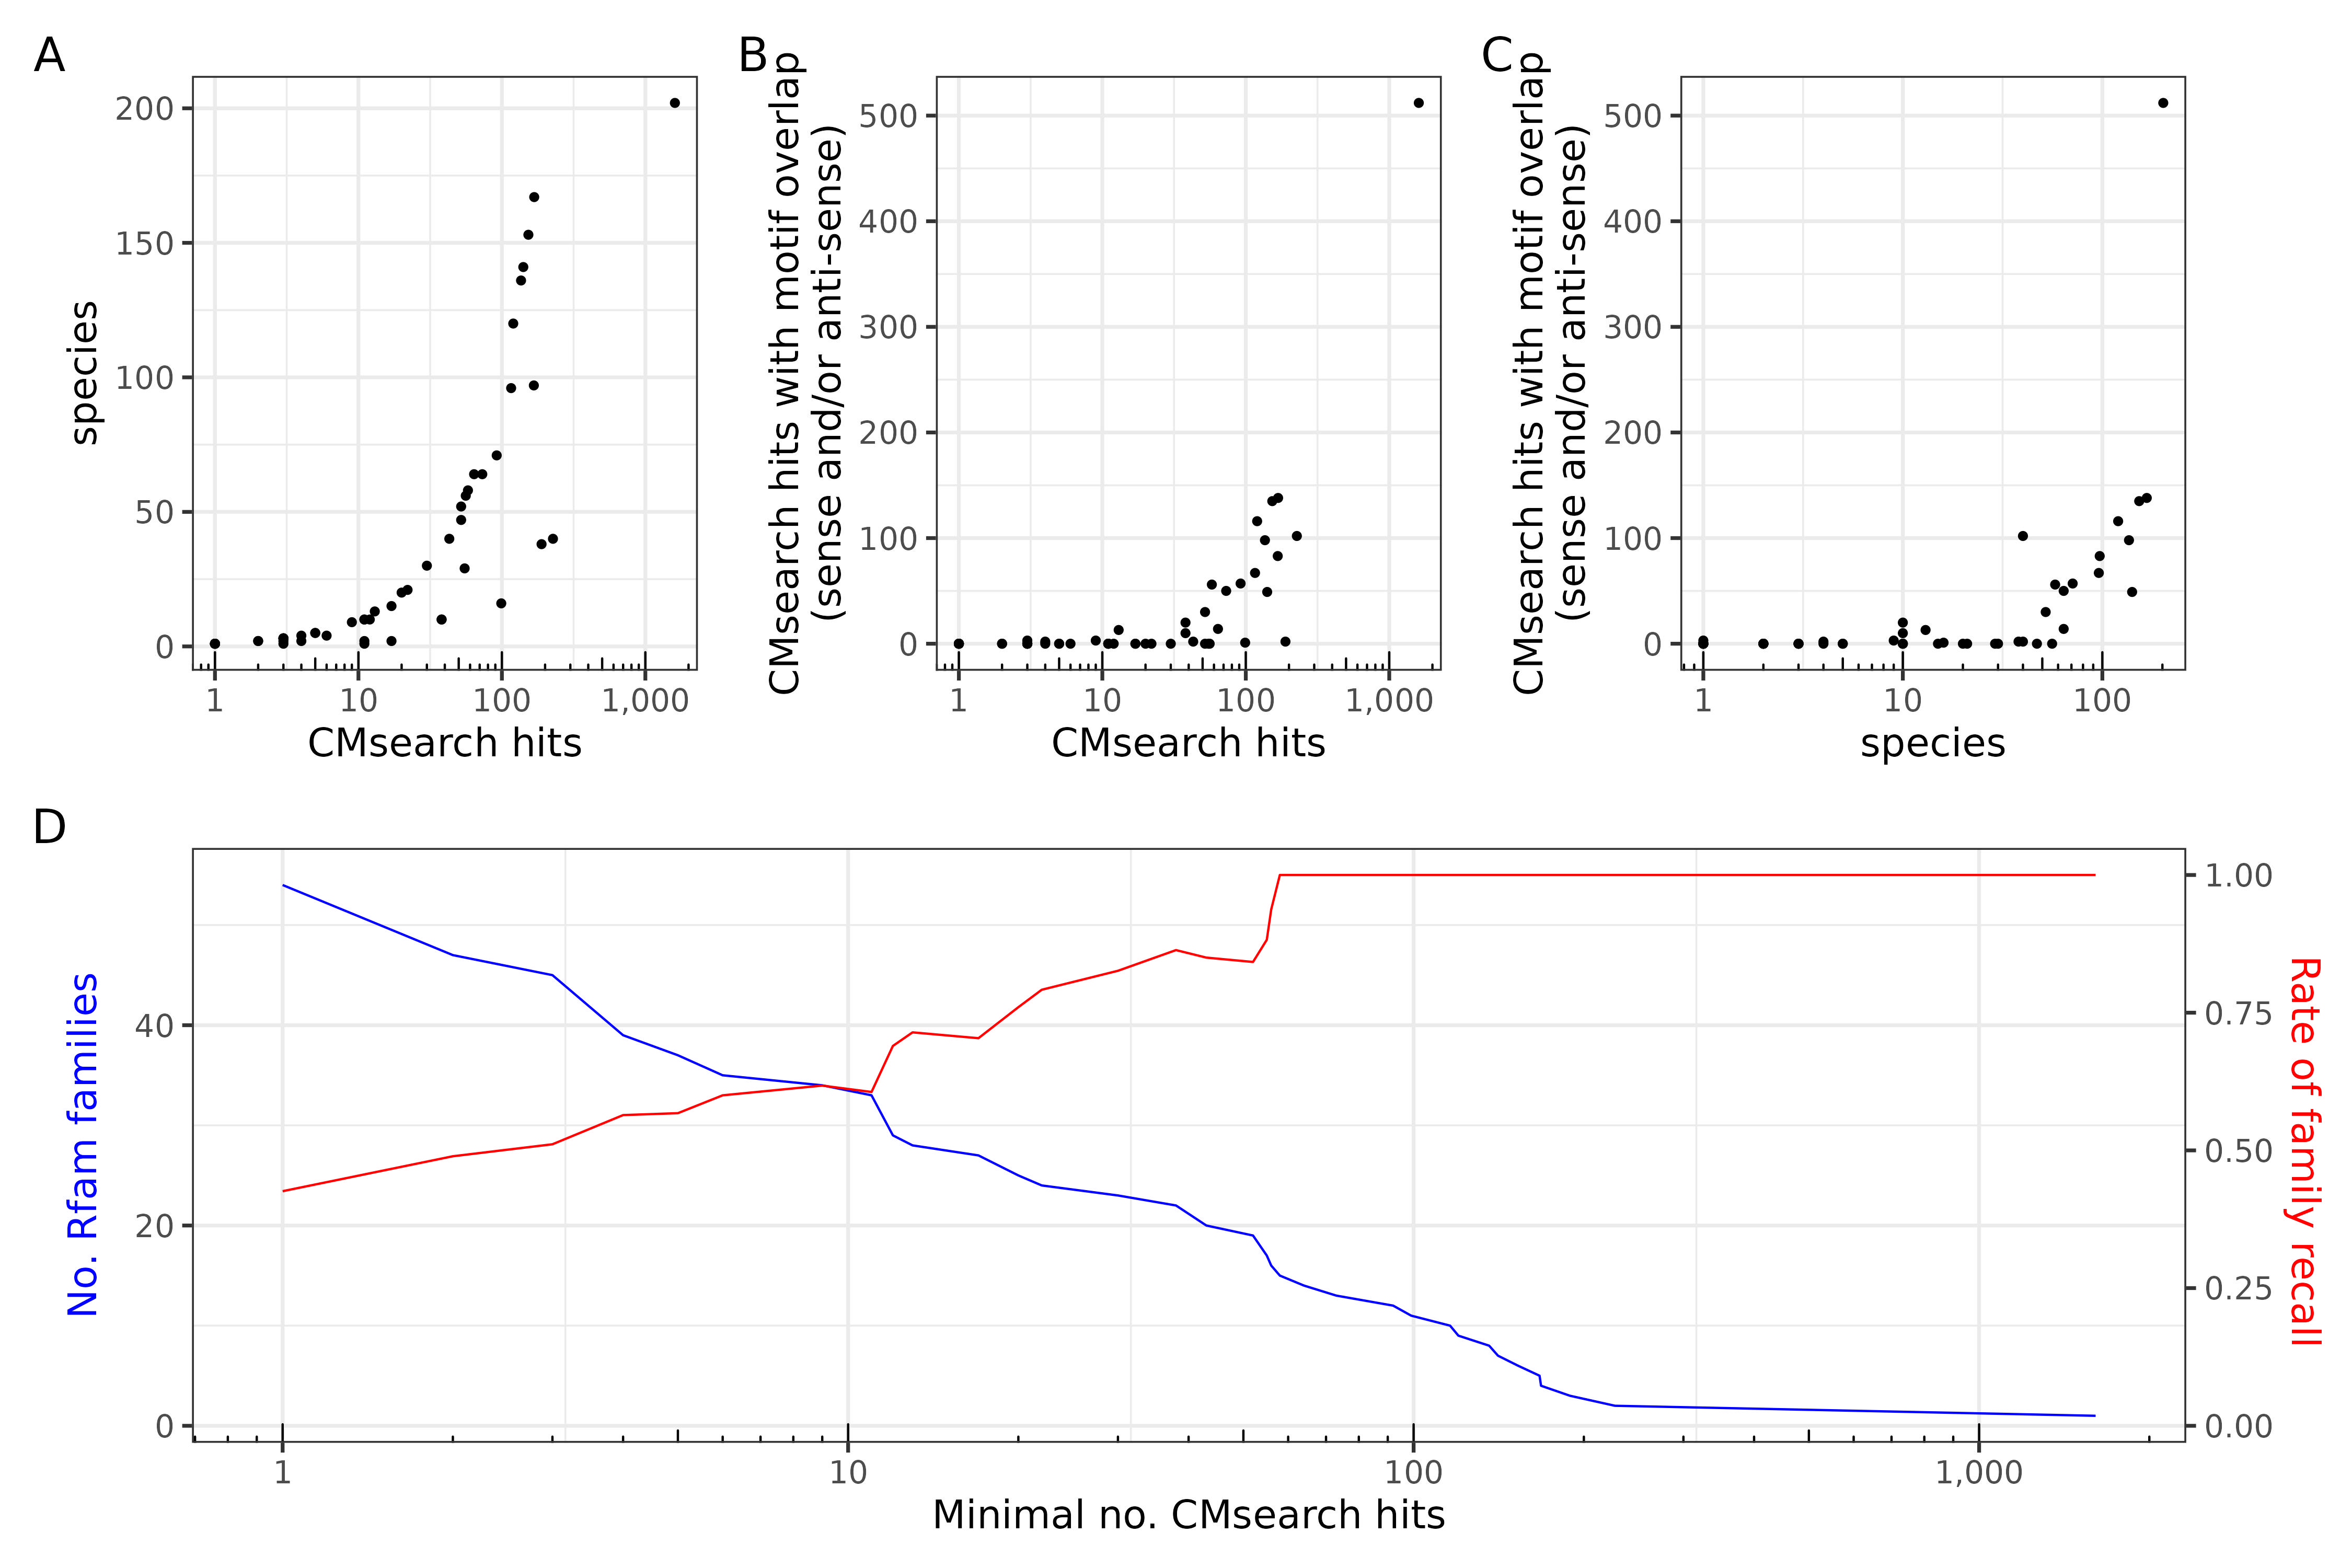

R code for this plot:
# Build potential hypothesis on why some Rfam families have not been recalled

# - quality of Rfam hit (partial hits?)
# - No hits vs overlaps

# re-uses code from J_recall.R in pipeline

library(tidyverse)

library(plyranges)
library(conflicted)

conflict_prefer("filter", "dplyr")
conflict_prefer("rename", "dplyr")
conflict_prefer("n", "dplyr")
conflict_prefer("first", "dplyr")


################################################################################

in.cats <- '../OCyRS-pipeline/data/J_FDR-categories.tsv'
in.ref <- '../OCyRS-pipeline/data/J_novel/references_inside-of_intergenic_regions.tsv.gz'


# Colorblind-friendly palettes of the Color Universal Design
# https://riptutorial.com/r/example/28354/colorblind-friendly-palettes
cbbPalette <- c("#999999", "#E69F00", "#56B4E9", "#009E73", "#F0E442",
                "#0072B2", "#D55E00", "#CC79A7")

################################################################################

cats <- read_tsv(in.cats)
ref <- read_tsv(in.ref)


ranges <- as_granges(ref)

################################################################################
# Compute overlaps, but only per group to prevent erroneous multiple counts

ranges %>%
  filter(type == 'Candidate motif') %>%
  reduce_ranges_directed() %>%
  mutate(reduced.row = 1:plyranges::n()) -> ranges2.red.motifs

ranges %>%
  filter(type != 'Candidate motif') %>%
  group_by(type, rfam) %>%
  reduce_ranges_directed() %>%
  ungroup %>%
  mutate(reduced.row = 1:plyranges::n()) -> ranges2.red.ref

join_overlap_intersect(
  ranges2.red.motifs,
  ranges2.red.ref %>%
    mutate(strand2 = strand)
) %>%
  mutate(
    overlap = IRanges::width(.),
    orientation = ifelse(
      strand == strand2,
      'sense',
      'anti-sense'
    )
  ) -> overlaps


################################################################################
# stats on overlaps relative to reduced positions

over.view <-
  ranges2.red.ref |>
  as_tibble() |>
  count(type, rfam, name = 'nredhits') |>
  left_join(
    overlaps |>
      as_tibble() |>
      select(type, rfam, reduced.row.y) |>
      unique() |>
      count(type, rfam, name = 'overlapred'),
    c('type', 'rfam')
  ) |>
  mutate_at('overlapred', replace_na, 0)


################################################################################

ref.overview <-
  ref |>
  filter(type != 'Candidate motif')  |>
  count(type, name, rfam, region) |>
  group_by(type, name, rfam) |>
  summarize(
    nregions = n(),
    nhits = sum(n),
    avghits = mean(n)
  ) |>
  ungroup() |>
  left_join(
    ref |>
      mutate(tax.bio = str_remove(seqnames, '\\.[^.]*$')) |>
      select(type, name, rfam, tax.bio) |>
      unique() |>
      count(type, name, rfam, name = 'species'),
    c('type', 'name', 'rfam')
  ) |>
  left_join(over.view, c('type', 'rfam'))

################################################################################

p1 <-
  ref.overview |>
  filter(type == 'Rfam') |>
  mutate(r = overlapred / nredhits) |>
  ggplot(aes(nredhits, species)) +
  geom_point() +
  annotation_logticks(side = 'b') +
  scale_x_log10(labels = scales::comma) +
  xlab('CMsearch hits') +
  theme_bw(18)

p2 <-
  ref.overview |>
  filter(type == 'Rfam') |>
  mutate(r = overlapred / nredhits) |>
  ggplot(aes(nredhits, overlapred)) +
  geom_point() +
  xlab('CMsearch hits') +
  ylab('CMsearch hits with motif overlap\n(sense and/or anti-sense)') +
  scale_x_log10(labels = scales::comma) +
  annotation_logticks(side = 'b') +
  theme_bw(18)

p2b <-
  ref.overview |>
  filter(type == 'Rfam') |>
  mutate(r = overlapred / nredhits) |>
  ggplot(aes(species, overlapred)) +
  geom_point() +
  ylab('CMsearch hits with motif overlap\n(sense and/or anti-sense)') +
  scale_x_log10(labels = scales::comma) +
  annotation_logticks(side = 'b') +
  theme_bw(18)

p3 <-
  ref.overview |>
  filter(type == 'Rfam') |>
  group_by(nredhits) |>
  summarize(
    fams = n(),
    recall = sum(overlapred > 0)
  ) |>
  ungroup() |>
  arrange(desc(nredhits)) |>
  mutate(
    cumfam = cumsum(fams),
    cumrecall = cumsum(recall)
  ) |>
  ggplot(aes(nredhits)) +
  geom_line(aes(y = cumfam), color = 'blue') +
  geom_line(aes(y = cumrecall / cumfam * 55), color = 'red') +
  scale_y_continuous(
    # Features of the first axis
    name = "No. Rfam families",
    # Add a second axis and specify its features
    sec.axis = sec_axis(~ . / 55, name=" Rate of family recall")
  ) +
  xlab('Minimal no. CMsearch hits') +
  scale_x_log10(labels = scales::comma) +
  annotation_logticks(side = 'b') +
  theme_bw(18) +
  theme(
    axis.title.y = element_text(color = 'blue'),
    axis.title.y.right = element_text(color = 'red')
  )


################################################################################

library(patchwork)

(p1 + p2 + p2b) / p3 +
  plot_annotation(tag_levels = 'A')

ggsave('recall-explore.jpeg', width = 12, height = 10)


################################################################################
# species/hits plot, but only for search region with most hits per family

# ref |>
#   dplyr::filter(type == 'Rfam') |>
#   count(name, region) |>
#   group_by(name) |>
#   slice_max(n) |>
#   ungroup() |>
#   select(- n) |>
#   left_join(ref, c('name', 'region')) -> ref2
# ref <-
#   ref |>
#   filter(type != 'Rfam') |>
#   bind_rows(ref2)

# re-run above; did not really change anything
# -> not enough hits for CMfinder to detect
